Photos from the image-classification dataset "dataset-custom" in the GitHub repository amolvyas-6/DL-EL. Its 2 classes are: normal road, potholes.

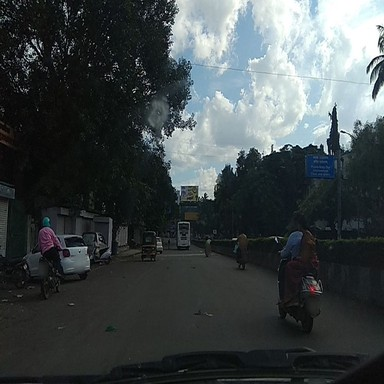
Label: normal road

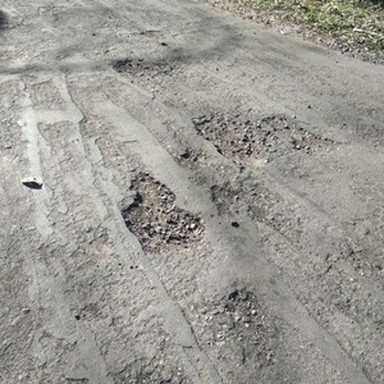
Label: potholes

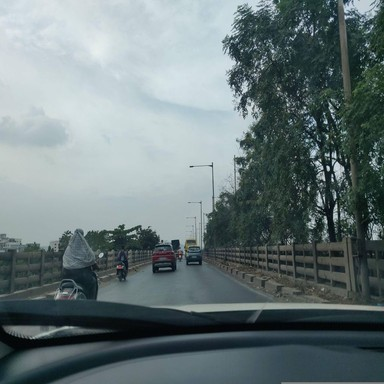
Label: normal road

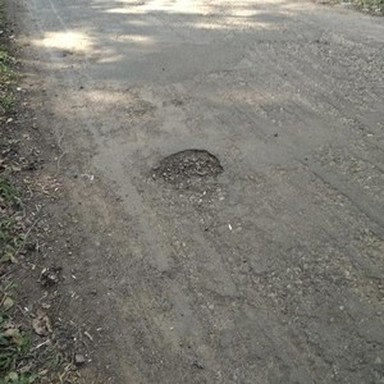
Label: potholes

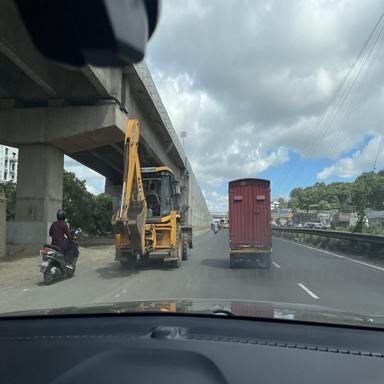
Label: normal road

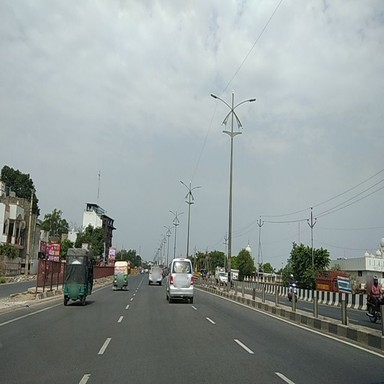
Label: normal road
